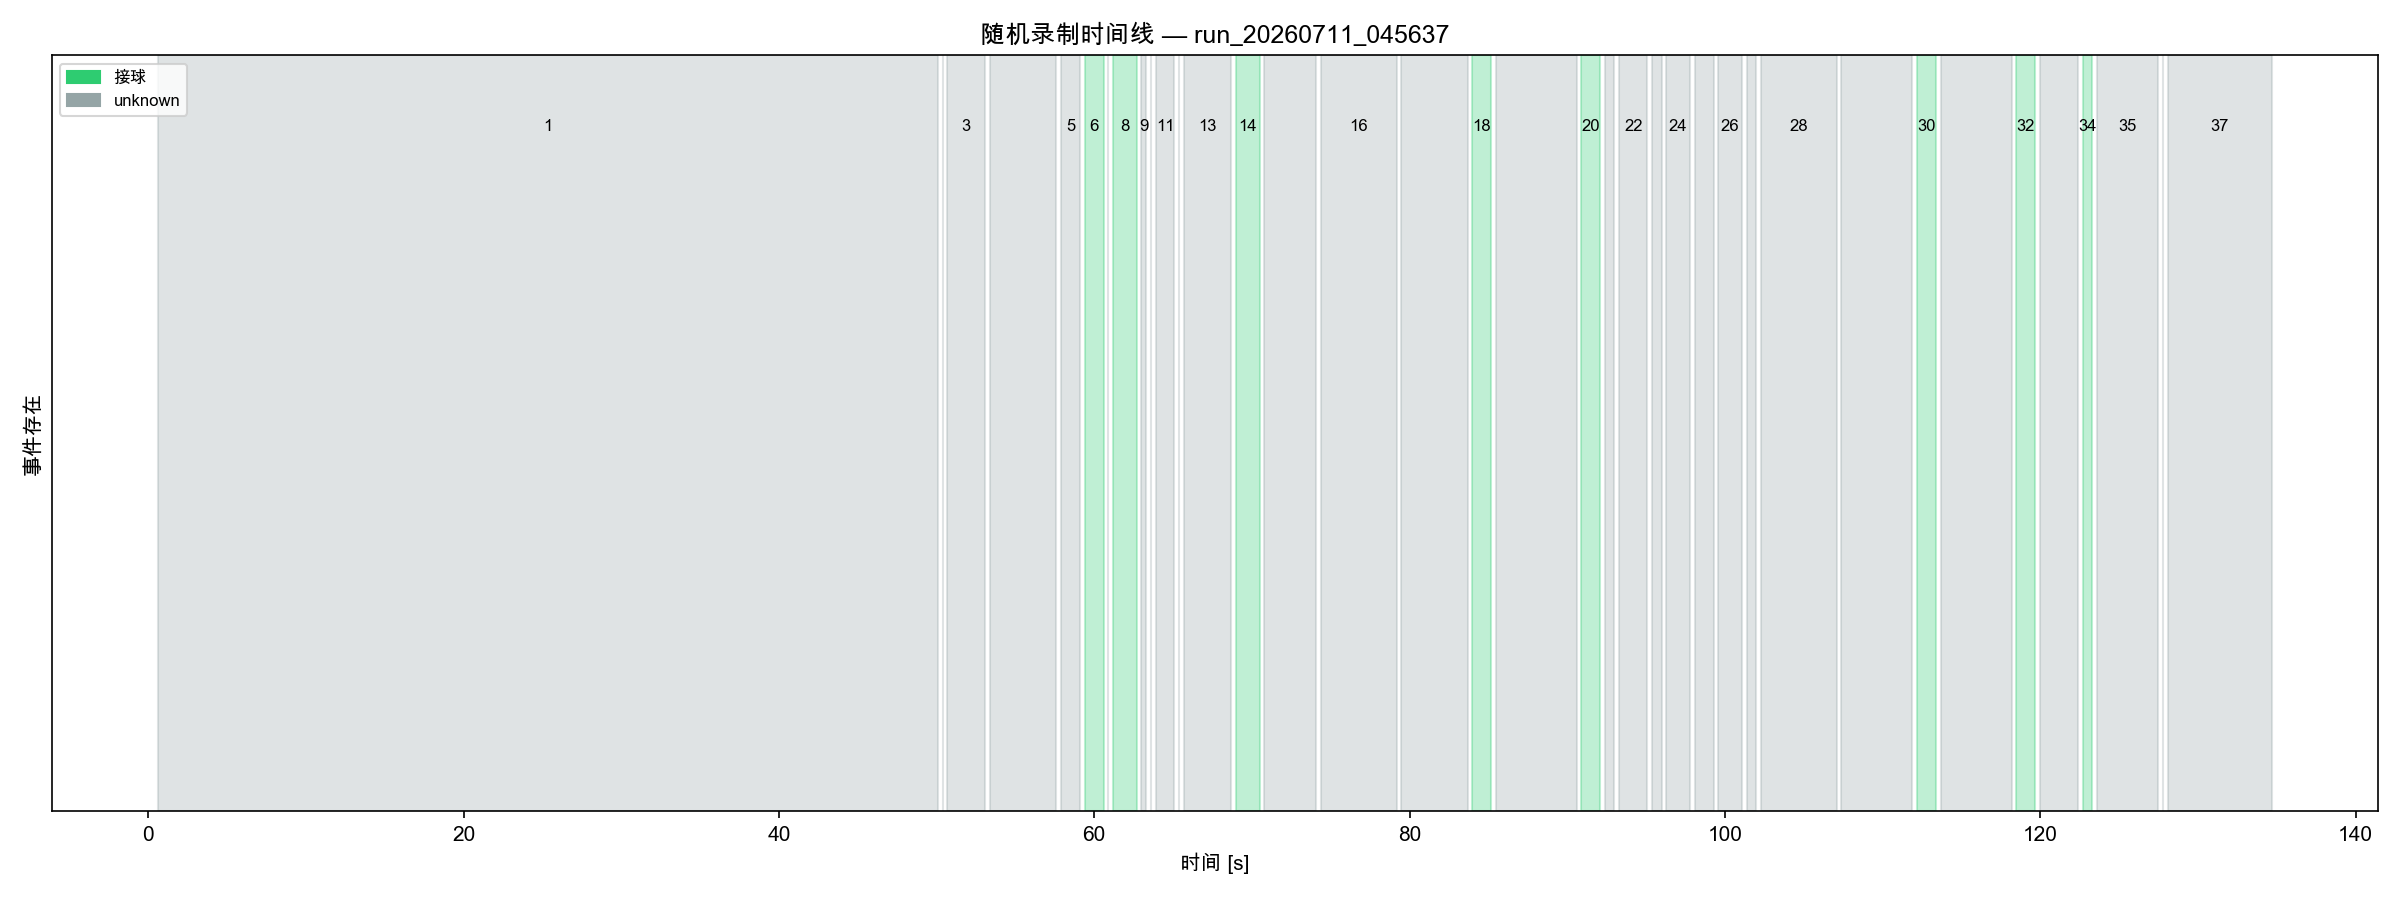

Values plotted in this chart, from the file beside it:
event_id, start_s, end_s, duration_s, label, label_cn, avg_confidence, n_windows
1, 0.59, 50.09, 49.5, null, Null, 0.491, 166
2, 50.39, 50.39, 0.0, unknown, unknown, 0.747, 1
3, 50.69, 53.09, 2.4, null, Null, 0.514, 9
4, 53.39, 57.59, 4.2, unknown, unknown, 0.737, 15
5, 57.89, 59.09, 1.2, null, Null, 0.481, 5
6, 59.39, 60.59, 1.2, catch, 接球, 0.558, 5
7, 60.89, 60.89, 0.0, unknown, unknown, 0.73, 1
8, 61.19, 62.69, 1.5, catch, 接球, 0.524, 6
9, 62.99, 63.29, 0.3, null, Null, 0.732, 2
10, 63.59, 63.59, 0.0, unknown, unknown, 0.74, 1
11, 63.89, 65.09, 1.2, null, Null, 0.651, 5
12, 65.39, 65.39, 0.0, unknown, unknown, 0.713, 1
13, 65.69, 68.69, 3.0, null, Null, 0.518, 11
14, 68.99, 70.49, 1.5, catch, 接球, 0.514, 6
15, 70.79, 74.09, 3.3, unknown, unknown, 0.732, 12
16, 74.39, 79.19, 4.8, null, Null, 0.524, 17
17, 79.49, 83.69, 4.2, unknown, unknown, 0.732, 15
18, 83.99, 85.19, 1.2, catch, 接球, 0.643, 5
19, 85.49, 90.59, 5.1, unknown, unknown, 0.735, 18
20, 90.89, 92.09, 1.2, catch, 接球, 0.641, 5
21, 92.39, 92.99, 0.6, unknown, unknown, 0.729, 3
22, 93.29, 95.09, 1.8, null, Null, 0.563, 7
23, 95.39, 95.99, 0.6, unknown, unknown, 0.729, 3
24, 96.29, 97.79, 1.5, null, Null, 0.594, 6
25, 98.09, 99.29, 1.2, unknown, unknown, 0.739, 5
26, 99.59, 101.1, 1.5, null, Null, 0.594, 6
27, 101.4, 102, 0.6, unknown, unknown, 0.73, 3
28, 102.3, 107.1, 4.8, null, Null, 0.478, 17
29, 107.4, 111.9, 4.5, unknown, unknown, 0.728, 16
30, 112.2, 113.4, 1.2, catch, 接球, 0.649, 5
31, 113.7, 118.2, 4.5, unknown, unknown, 0.729, 16
32, 118.5, 119.7, 1.2, catch, 接球, 0.636, 5
33, 120, 122.4, 2.4, unknown, unknown, 0.726, 9
34, 122.7, 123.3, 0.6, catch, 接球, 0.594, 3
35, 123.6, 127.5, 3.9, null, Null, 0.543, 14
36, 127.8, 127.8, 0.0, unknown, unknown, 0.753, 1
37, 128.1, 134.7, 6.6, null, Null, 0.474, 23
